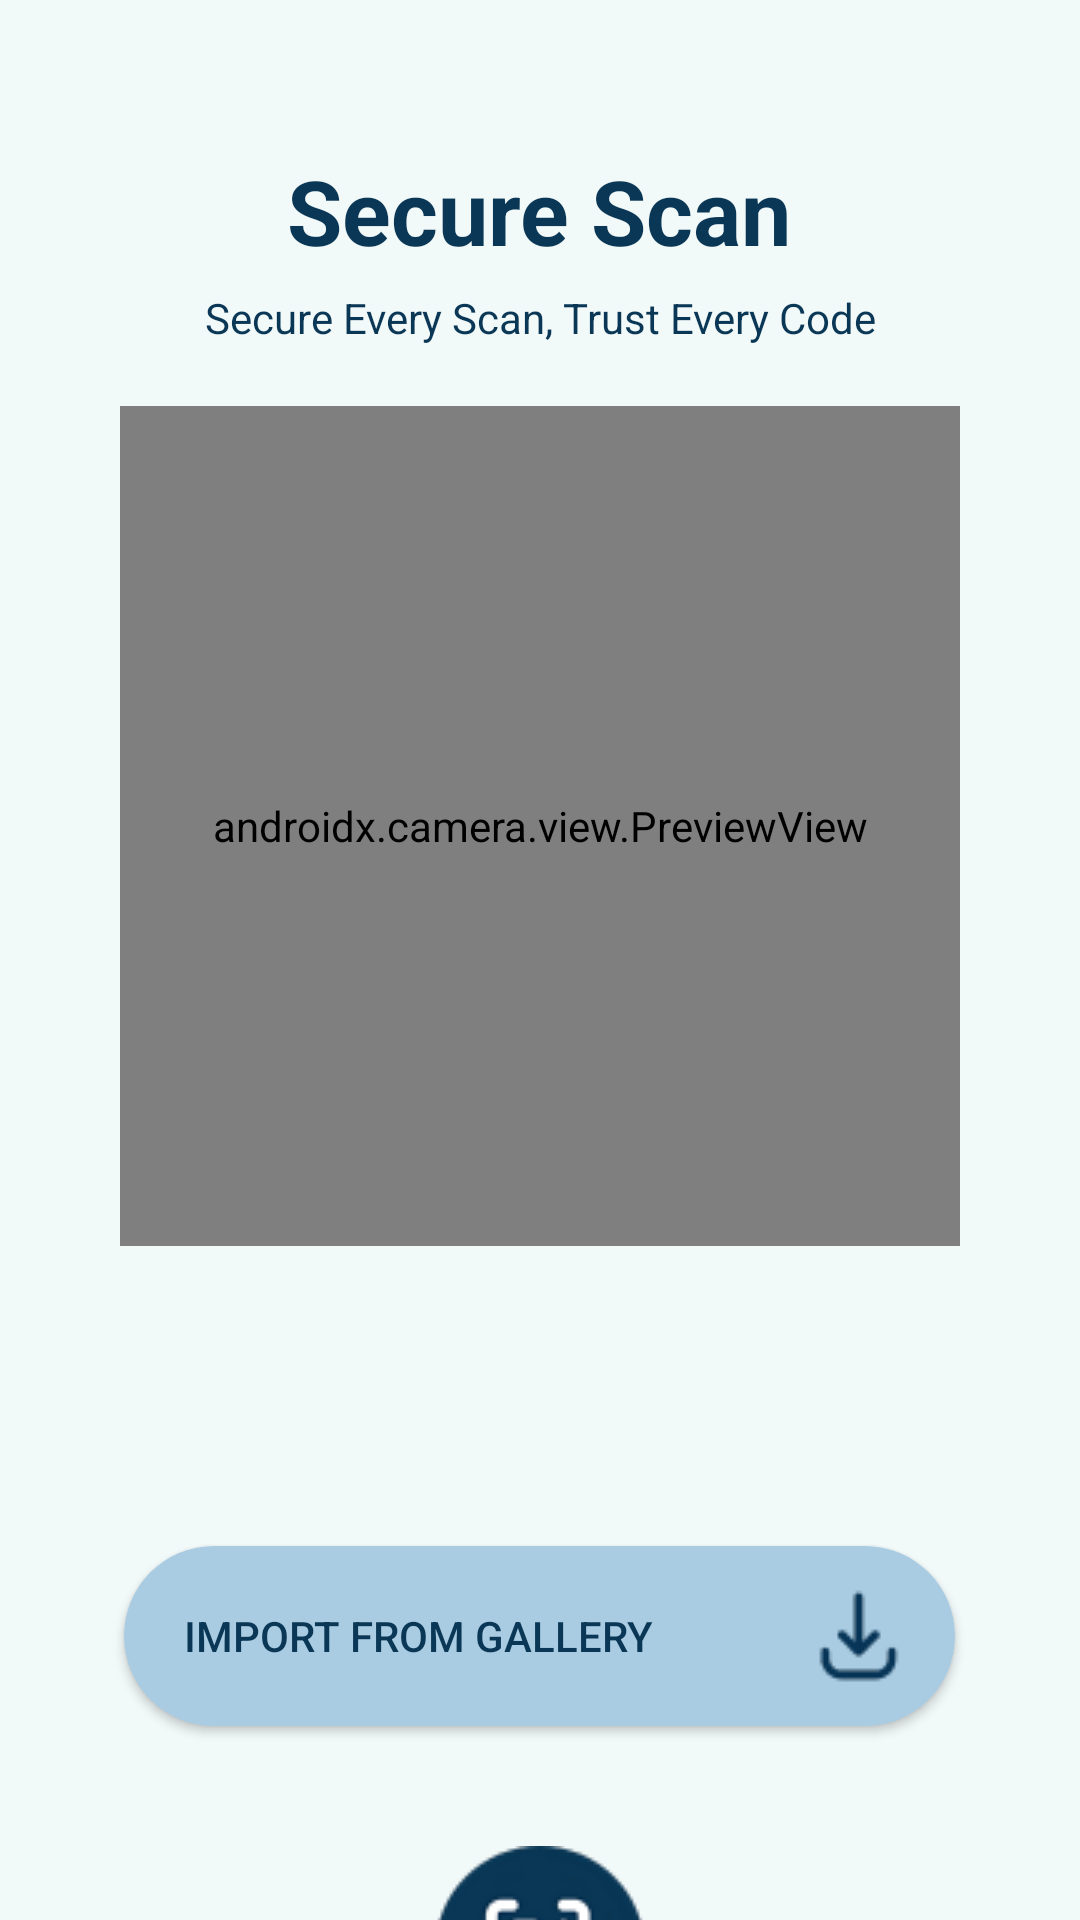

The Android layout XML behind this screen, and the referenced resources:
<!-- AndroidManifest.xml: application theme Theme.SecureScan -->
<!-- res/layout/activity_scan.xml -->
<?xml version="1.0" encoding="utf-8"?>
<LinearLayout
    xmlns:android="http://schemas.android.com/apk/res/android"
    android:layout_width="match_parent"
    android:layout_height="match_parent"
    android:orientation="vertical"
    android:background="#F2F9F9">
    <TextView
        android:layout_width="wrap_content"
        android:layout_height="wrap_content"
        android:text="Secure Scan"
        android:textSize="30sp"
        android:textStyle="bold"
        android:textColor="#0A3755"
        android:layout_marginTop="50dp"
        android:layout_gravity="center"/>
    <TextView
        android:layout_width="match_parent"
        android:layout_height="wrap_content"
        android:text="Secure Every Scan, Trust Every Code"
        android:textSize="14sp"
        android:textColor="#0A3755"
        android:layout_marginTop="6dp"
        android:gravity="center"/>

    
    <androidx.camera.view.PreviewView
        android:id="@+id/cameraPreview"
        android:layout_width="280dp"
        android:layout_height="280dp"
        android:layout_gravity="center"
        android:layout_marginTop="20sp"
        android:background="@drawable/camera_placeholder"
        android:layout_marginBottom="20dp"/>

    
    <Button
        android:id="@+id/buttonImportGallery"
        android:layout_width="wrap_content"
        android:layout_height="wrap_content"
        android:text="   Import From Gallery              "
        android:backgroundTint="#A9CCE3"
        android:layout_gravity="center"
        android:layout_marginTop="80dp"
        android:background="@drawable/rounded_button"
        android:textColor="#0A3755"
        android:drawableEnd="@drawable/ic_gallery"
        android:padding="10dp"/>

    

        <ImageButton
            android:id="@+id/buttonScanQR"
            android:layout_width="70dp"
            android:layout_height="70dp"
            android:layout_gravity="center"
            android:background="@drawable/white_curved_bg"
            android:src="@drawable/ic_qr"
            android:layout_marginTop="40dp"
            android:contentDescription="Scan QR" />
</LinearLayout>
<!-- resources referenced by this layout -->
<resources>
  <!-- drawable camera_placeholder: png bitmap (drawable, 3837 bytes) -->
  <!-- drawable ic_gallery: png bitmap (drawable, 2027 bytes) -->
  <!-- drawable ic_qr: png bitmap (drawable, 6487 bytes) -->
  <!-- drawable rounded_button (drawable) -->
  <?xml version="1.0" encoding="utf-8"?>
  <shape xmlns:android="http://schemas.android.com/apk/res/android"
      android:shape="rectangle">
  
      <corners android:radius="50dp" />
      <solid android:color="#0A3755"/>  
      <padding android:left="10dp" android:right="10dp"/>
  </shape>
  <!-- drawable white_curved_bg (drawable) -->
  <?xml version="1.0" encoding="utf-8"?>
  <shape xmlns:android="http://schemas.android.com/apk/res/android"
      android:shape="rectangle">
  
      <solid android:color="@color/white"/>
  
      <corners android:radius="50dp"/>
  
      <size android:width="80dp" android:height="80dp"/>
  
      <padding android:left="6dp" android:right="6dp"/>
  
  </shape>
  <style name="Theme.SecureScan" parent="Base.Theme.SecureScan" />
  <color name="white">#FFFFFFFF</color>
  <style name="Base.Theme.SecureScan" parent="Theme.AppCompat.Light.NoActionBar">
          
          <item name="colorPrimary">#0A3755</item>
          <item name="colorPrimaryVariant">#0A3755</item>
          <item name="colorOnPrimary">#FFFFFF</item>
  
          
      </style>
</resources>
